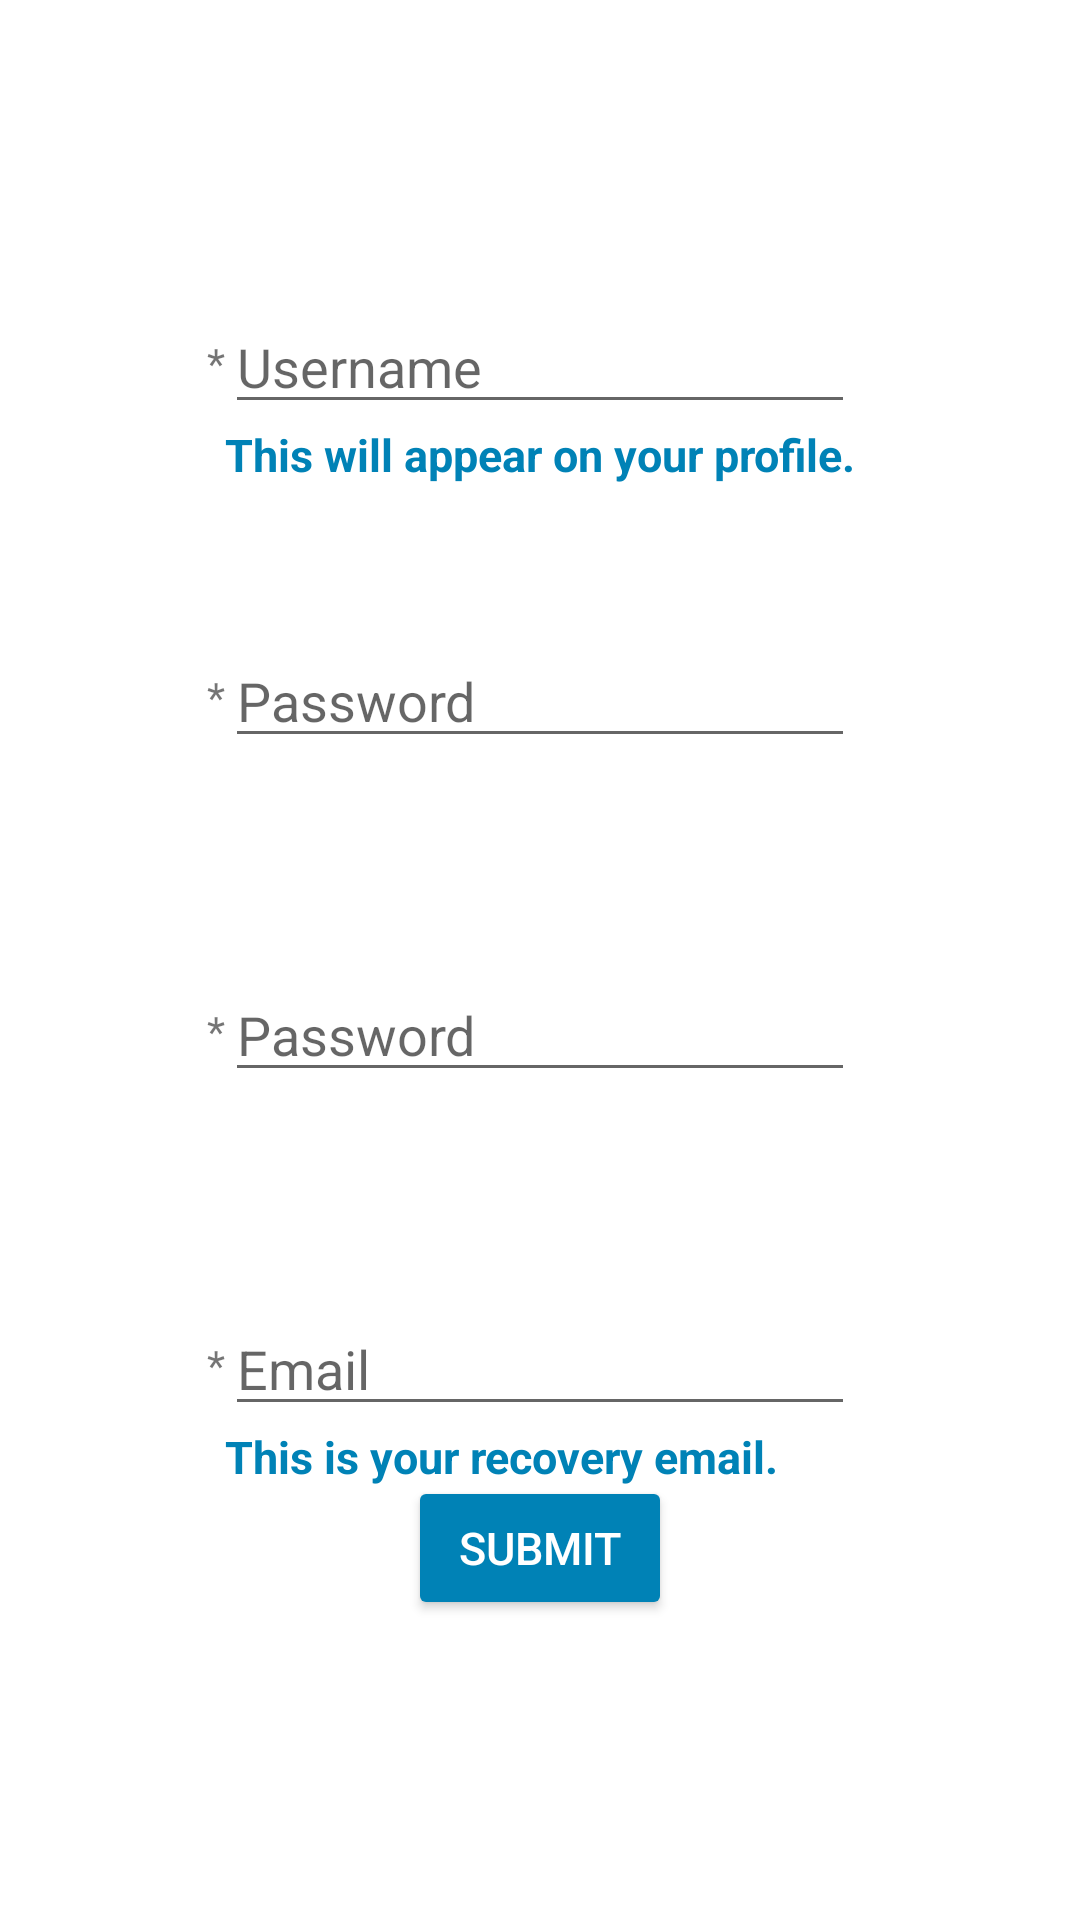

The Android layout XML behind this screen, and the referenced resources:
<!-- AndroidManifest.xml: application theme Theme.Store -->
<!-- res/layout/fragment_sign_up.xml -->
<?xml version="1.0" encoding="utf-8"?>
<androidx.constraintlayout.widget.ConstraintLayout xmlns:android="http://schemas.android.com/apk/res/android"
    xmlns:app="http://schemas.android.com/apk/res-auto"
    xmlns:tools="http://schemas.android.com/tools"
    android:layout_width="match_parent"
    android:layout_height="match_parent"
    tools:context=".SignUp">


    <EditText
        android:id="@+id/signUpUsernameEdtTxt"
        android:layout_width="wrap_content"
        android:layout_height="wrap_content"
        android:layout_marginTop="100dp"
        android:ems="10"
        android:hint="Username"
        android:inputType="textPersonName"
        app:layout_constraintEnd_toEndOf="parent"
        app:layout_constraintStart_toStartOf="parent"
        app:layout_constraintTop_toTopOf="parent" />

    <EditText
        android:id="@+id/signUpPassEdtTxt"
        android:layout_width="wrap_content"
        android:layout_height="wrap_content"
        android:layout_marginTop="70dp"
        android:ems="10"
        android:hint="Password"
        android:inputType="textPassword"
        app:layout_constraintEnd_toEndOf="@+id/signUpUsernameEdtTxt"
        app:layout_constraintStart_toStartOf="@+id/signUpUsernameEdtTxt"
        app:layout_constraintTop_toBottomOf="@+id/signUpUsernameEdtTxt" />

    <EditText
        android:id="@+id/signUpPass2EdtTxt"
        android:layout_width="wrap_content"
        android:layout_height="wrap_content"
        android:layout_marginTop="70dp"
        android:ems="10"
        android:hint="Password"
        android:inputType="textPassword"
        app:layout_constraintEnd_toEndOf="@+id/signUpPassEdtTxt"
        app:layout_constraintStart_toStartOf="@+id/signUpPassEdtTxt"
        app:layout_constraintTop_toBottomOf="@+id/signUpPassEdtTxt" />

    <EditText
        android:id="@+id/signUpEmailEdtTxt"
        android:layout_width="wrap_content"
        android:layout_height="wrap_content"
        android:layout_marginTop="70dp"
        android:ems="10"
        android:hint="Email"
        android:inputType="textEmailAddress"
        app:layout_constraintEnd_toEndOf="@+id/signUpPass2EdtTxt"
        app:layout_constraintStart_toStartOf="@+id/signUpPass2EdtTxt"
        app:layout_constraintTop_toBottomOf="@+id/signUpPass2EdtTxt" />

    <TextView
        android:id="@+id/textView"
        android:layout_width="wrap_content"
        android:layout_height="wrap_content"
        android:text="*"
        app:layout_constraintBottom_toBottomOf="@+id/signUpUsernameEdtTxt"
        app:layout_constraintEnd_toStartOf="@+id/signUpUsernameEdtTxt"
        app:layout_constraintTop_toTopOf="@+id/signUpUsernameEdtTxt" />

    <TextView
        android:id="@+id/textView2"
        android:layout_width="wrap_content"
        android:layout_height="wrap_content"
        android:text="*"
        app:layout_constraintBottom_toBottomOf="@+id/signUpPassEdtTxt"
        app:layout_constraintEnd_toStartOf="@+id/signUpPassEdtTxt"
        app:layout_constraintTop_toTopOf="@+id/signUpPassEdtTxt" />

    <TextView
        android:id="@+id/textView3"
        android:layout_width="wrap_content"
        android:layout_height="wrap_content"
        android:text="*"
        app:layout_constraintBottom_toBottomOf="@+id/signUpPass2EdtTxt"
        app:layout_constraintEnd_toStartOf="@+id/signUpPass2EdtTxt"
        app:layout_constraintTop_toTopOf="@+id/signUpPass2EdtTxt" />

    <TextView
        android:id="@+id/textView4"
        android:layout_width="wrap_content"
        android:layout_height="wrap_content"
        android:text="*"
        app:layout_constraintBottom_toBottomOf="@+id/signUpEmailEdtTxt"
        app:layout_constraintEnd_toStartOf="@+id/signUpEmailEdtTxt"
        app:layout_constraintTop_toTopOf="@+id/signUpEmailEdtTxt" />

    <TextView
        android:id="@+id/textView5"
        style="@style/informStyle"
        android:layout_width="wrap_content"
        android:layout_height="wrap_content"
        android:text="This will appear on your profile."
        app:layout_constraintStart_toStartOf="@+id/signUpUsernameEdtTxt"
        app:layout_constraintTop_toBottomOf="@+id/signUpUsernameEdtTxt" />

    <TextView
        android:id="@+id/textView6"
        style="@style/informStyle"
        android:layout_width="wrap_content"
        android:layout_height="wrap_content"
        android:text="This is your recovery email."
        app:layout_constraintStart_toStartOf="@+id/signUpEmailEdtTxt"
        app:layout_constraintTop_toBottomOf="@+id/signUpEmailEdtTxt" />

    <TextView
        android:id="@+id/signUpUsernameWarningTxt"
        android:layout_width="wrap_content"
        android:layout_height="wrap_content"
        style="@style/warningStyle"
        app:layout_constraintBottom_toTopOf="@+id/signUpUsernameEdtTxt"
        app:layout_constraintStart_toStartOf="@+id/signUpUsernameEdtTxt" />

    <TextView
        android:id="@+id/signUpPassWarningTxt"
        android:layout_width="wrap_content"
        android:layout_height="wrap_content"
        style="@style/warningStyle"
        app:layout_constraintBottom_toTopOf="@+id/signUpPassEdtTxt"
        app:layout_constraintStart_toStartOf="@+id/signUpPassEdtTxt" />

    <TextView
        android:id="@+id/signUpPass2WarningEdtTxt"
        android:layout_width="wrap_content"
        android:layout_height="wrap_content"
        style="@style/warningStyle"
        app:layout_constraintBottom_toTopOf="@+id/signUpPass2EdtTxt"
        app:layout_constraintStart_toStartOf="@+id/signUpPass2EdtTxt" />

    <TextView
        android:id="@+id/signUpEmailWarningTxt"
        android:layout_width="wrap_content"
        android:layout_height="wrap_content"
        style="@style/warningStyle"
        app:layout_constraintBottom_toTopOf="@+id/signUpEmailEdtTxt"
        app:layout_constraintStart_toStartOf="@+id/signUpEmailEdtTxt" />

    <Button
        android:id="@+id/submitBtn"
        style="@style/submitButtons"
        android:layout_width="wrap_content"
        android:layout_height="wrap_content"
        android:layout_marginBottom="100dp"
        android:text="submit"
        app:layout_constraintBottom_toBottomOf="parent"
        app:layout_constraintEnd_toEndOf="parent"
        app:layout_constraintStart_toStartOf="parent" />
</androidx.constraintlayout.widget.ConstraintLayout>
<!-- resources referenced by this layout -->
<resources>
  <style name="informStyle">
  
          <item name="android:textSize">15sp</item>
          <item name="android:textColor">@color/primaryColor</item>
          <item name="android:textStyle">bold</item>
  
      </style>
  <style name="submitButtons">
  
          <item name="android:textSize">15sp</item>
          <item name="backgroundTint">@color/primaryColor</item>
          <item name="android:textColor">#ffff</item>
          <item name="cornerRadius">70dp</item>
  
      </style>
  <style name="warningStyle">
  
          <item name="android:textSize">15sp</item>
          <item name="android:textColor">@color/errorColor</item>
          <item name="android:textStyle">bold</item>
  
  
      </style>
  <style name="Theme.Store" parent="Theme.MaterialComponents.DayNight.DarkActionBar">
          
          <item name="colorPrimary">@color/primaryColor</item>
          <item name="colorPrimaryVariant">@color/primaryColor</item>
          <item name="colorOnPrimary">@color/white</item>
          
          <item name="colorSecondary">@color/secondaryColor</item>
          <item name="colorSecondaryVariant">@color/secondaryColor</item>
          <item name="colorOnSecondary">@color/black</item>
          
          <item name="android:statusBarColor" tools:targetApi="l">@color/secondaryColor</item>
          
      </style>
  <color name="primaryColor">#0082b6</color>
  <color name="errorColor">#b31414</color>
  <color name="white">#FFFFFFFF</color>
  <color name="secondaryColor">#005281</color>
  <color name="black">#FF000000</color>
</resources>
